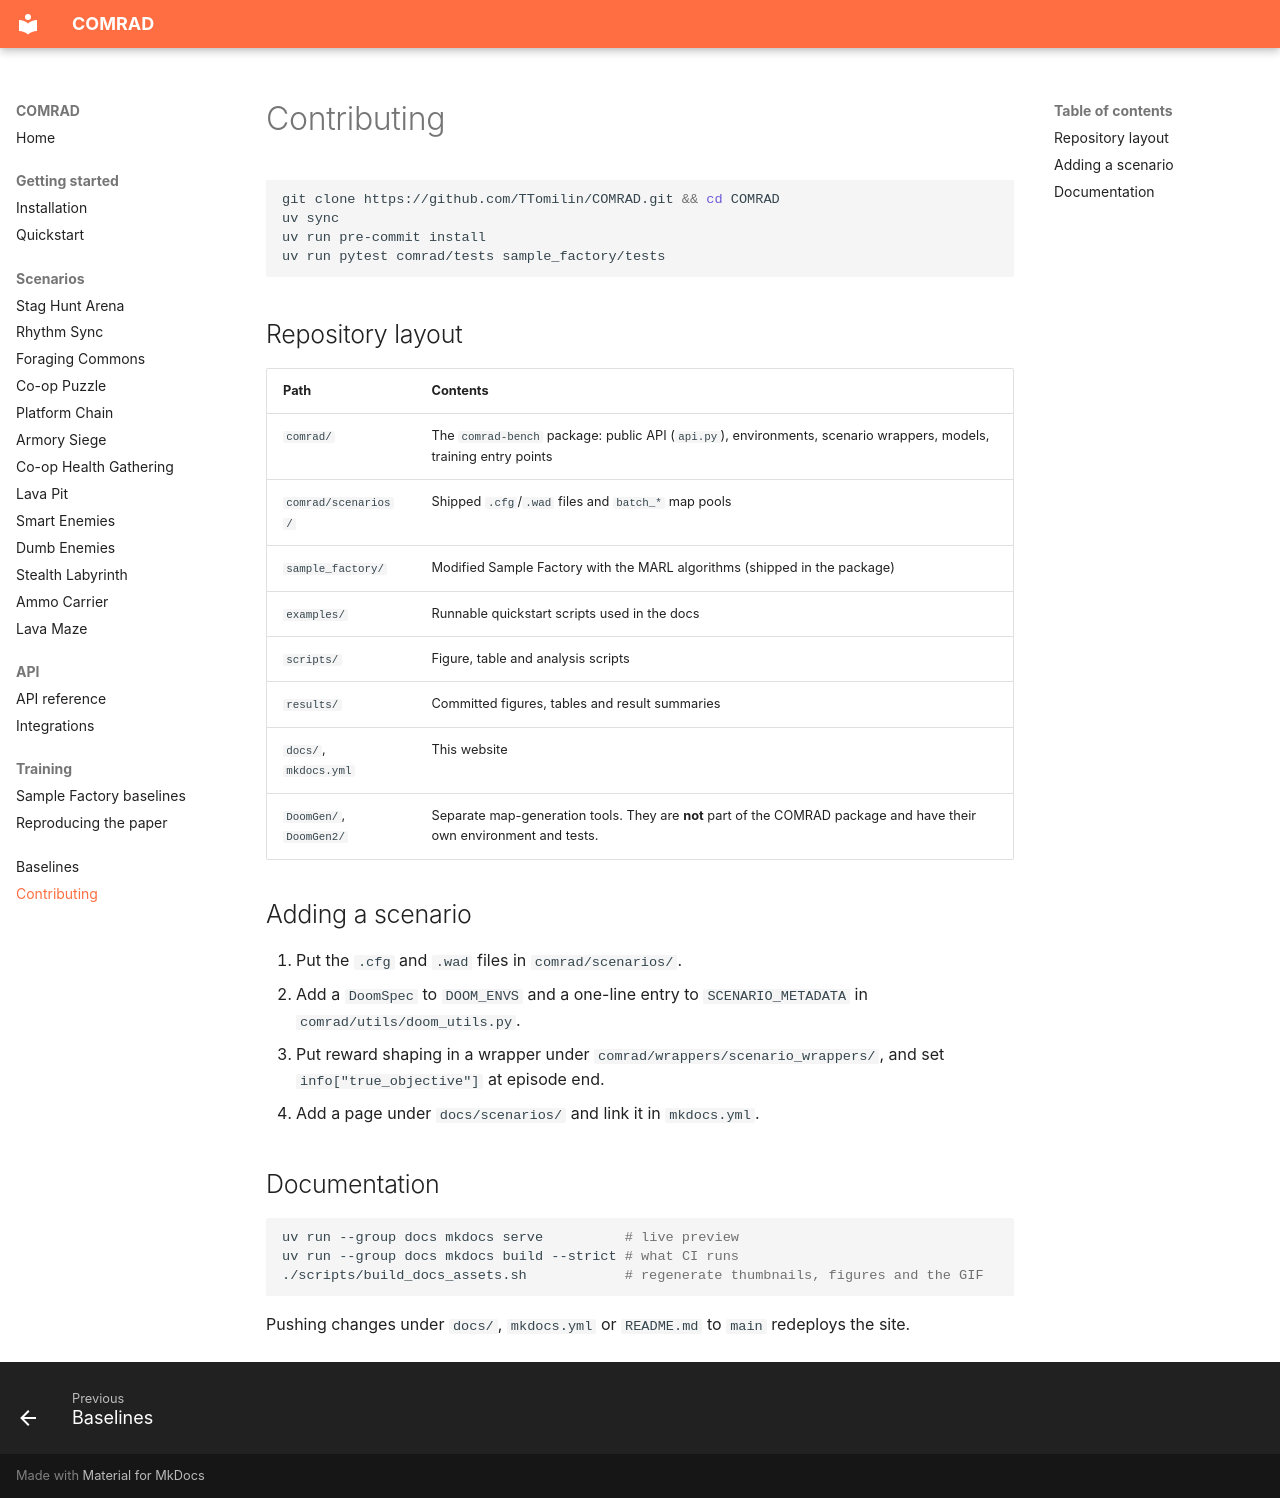

repository: TTomilin/COMRAD · page: contributing/index.html · generator: mkdocs

# Contributing

```bash
git clone https://github.com/TTomilin/COMRAD.git && cd COMRAD
uv sync
uv run pre-commit install
uv run pytest comrad/tests sample_factory/tests
```

## Repository layout

| Path | Contents |
|---|---|
| `comrad/` | The `comrad-bench` package: public API (`api.py`), environments, scenario wrappers, models, training entry points |
| `comrad/scenarios/` | Shipped `.cfg`/`.wad` files and `batch_*` map pools |
| `sample_factory/` | Modified Sample Factory with the MARL algorithms (shipped in the package) |
| `examples/` | Runnable quickstart scripts used in the docs |
| `scripts/` | Figure, table and analysis scripts |
| `results/` | Committed figures, tables and result summaries |
| `docs/`, `mkdocs.yml` | This website |
| `DoomGen/`, `DoomGen2/` | Separate map-generation tools. They are **not** part of the COMRAD package and have their own environment and tests. |

## Adding a scenario

1. Put the `.cfg` and `.wad` files in `comrad/scenarios/`.
2. Add a `DoomSpec` to `DOOM_ENVS` and a one-line entry to `SCENARIO_METADATA` in `comrad/utils/doom_utils.py`.
3. Put reward shaping in a wrapper under `comrad/wrappers/scenario_wrappers/`, and set `info["true_objective"]` at episode end.
4. Add a page under `docs/scenarios/` and link it in `mkdocs.yml`.

## Documentation

```bash
uv run --group docs mkdocs serve          # live preview
uv run --group docs mkdocs build --strict # what CI runs
./scripts/build_docs_assets.sh            # regenerate thumbnails, figures and the GIF
```

Pushing changes under `docs/`, `mkdocs.yml` or `README.md` to `main` redeploys the site.
